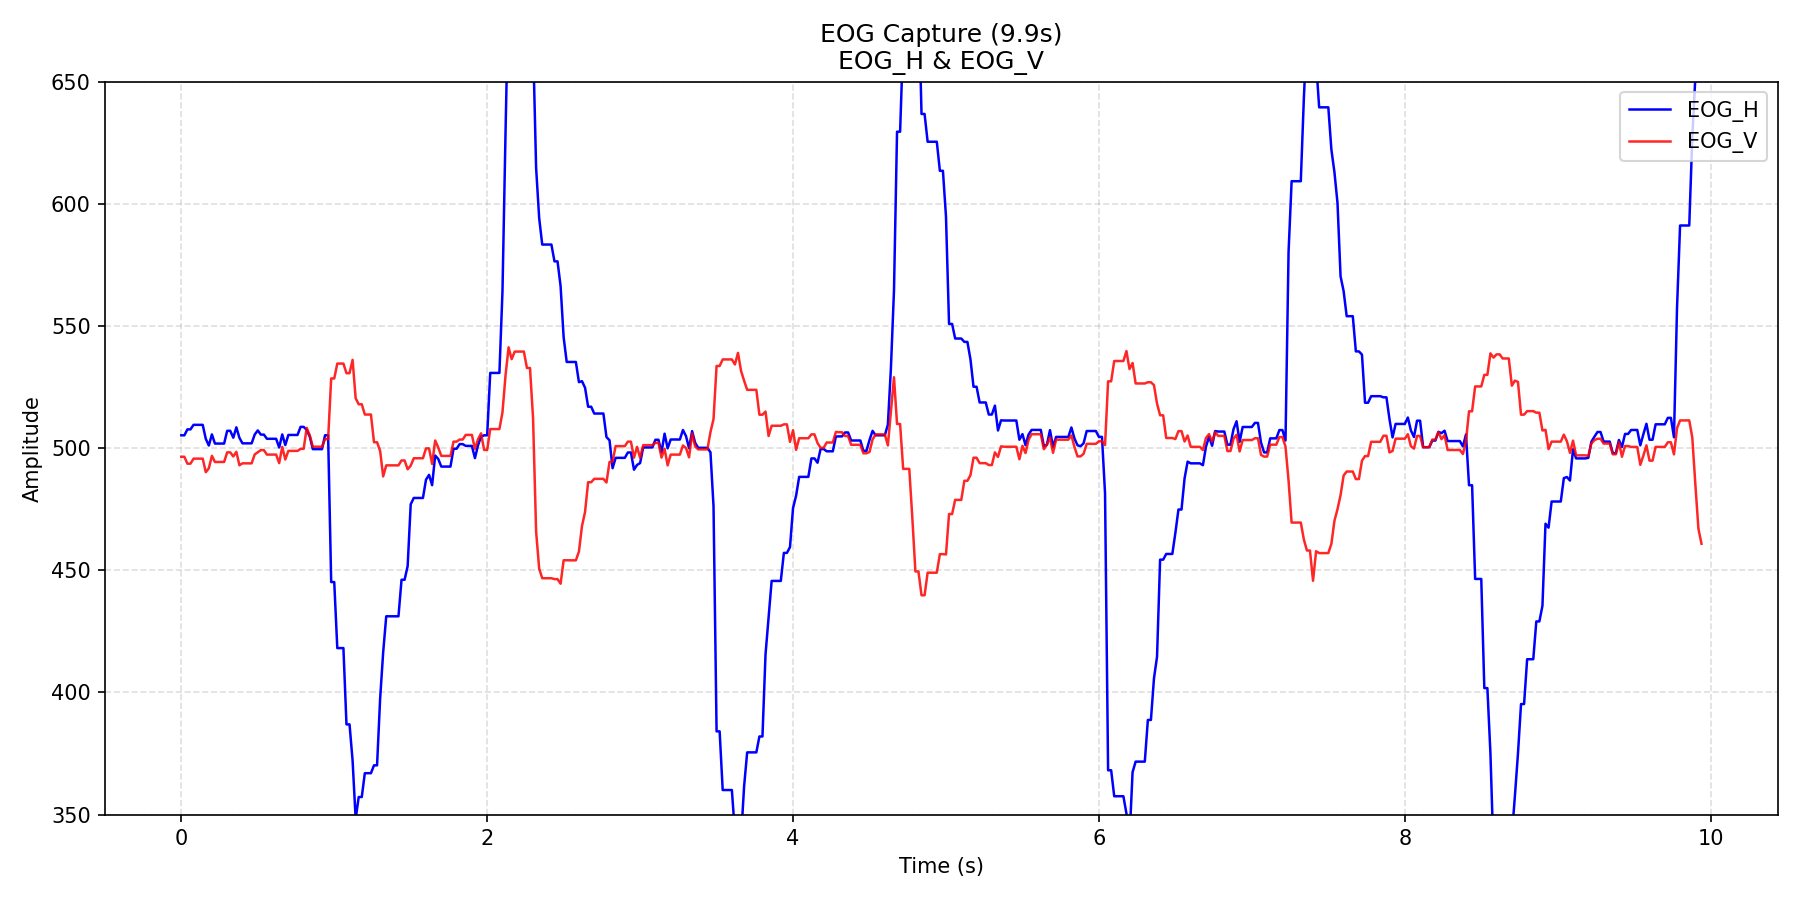

Values plotted in this chart, from the file beside it:
time_s, EOG_H, EOG_V
0.0, 505.3, 496.5
0.02, 505.3, 496.5
0.04, 507.7, 493.7
0.06, 507.7, 493.7
0.08, 509.6, 495.7
0.1, 509.6, 495.7
0.12, 509.6, 495.7
0.14, 509.6, 495.7
0.16, 503.9, 490.2
0.18, 501.1, 491.7
0.2, 505.6, 496.9
0.22, 501.9, 494.4
0.24, 501.9, 494.4
0.26, 501.9, 494.4
0.28, 501.9, 494.4
0.3, 507.1, 498.3
0.32, 507.1, 498.3
0.34, 504.3, 496.6
0.36, 508.6, 498.5
0.38, 504.2, 493
0.4, 502, 493.8
0.42, 502, 493.8
0.44, 502, 493.8
0.46, 502, 493.8
0.48, 505.6, 497.4
0.5, 507.3, 498.4
0.52, 505.6, 499.2
0.54, 505.6, 499.2
0.56, 503.9, 497.4
0.58, 503.9, 497.4
0.6, 503.9, 497.4
0.62, 503.9, 497.4
0.64, 500.3, 493.9
0.66, 505.6, 500.5
0.68, 501.3, 495.4
0.7, 505.4, 498.9
0.72, 505.4, 498.9
0.74, 505.4, 498.9
0.76, 505.4, 498.9
0.78, 508.7, 499.7
0.8, 508.7, 499.7
0.82, 507.5, 508.3
0.84, 504.8, 505.2
0.86, 499.6, 500.6
0.88, 499.6, 500.6
0.9, 499.6, 500.6
0.92, 499.6, 500.6
0.94, 505.3, 503.7
0.96, 505.3, 503.7
0.98, 445.2, 528.5
1, 445.2, 528.5
1.02, 418.2, 534.6
1.04, 418.2, 534.6
1.06, 418.2, 534.6
1.08, 386.9, 530.7
1.1, 386.9, 530.7
1.12, 372.1, 536.2
1.14, 348.2, 520.5
1.16, 357.2, 518
1.18, 357.2, 518
... 438 more rows
